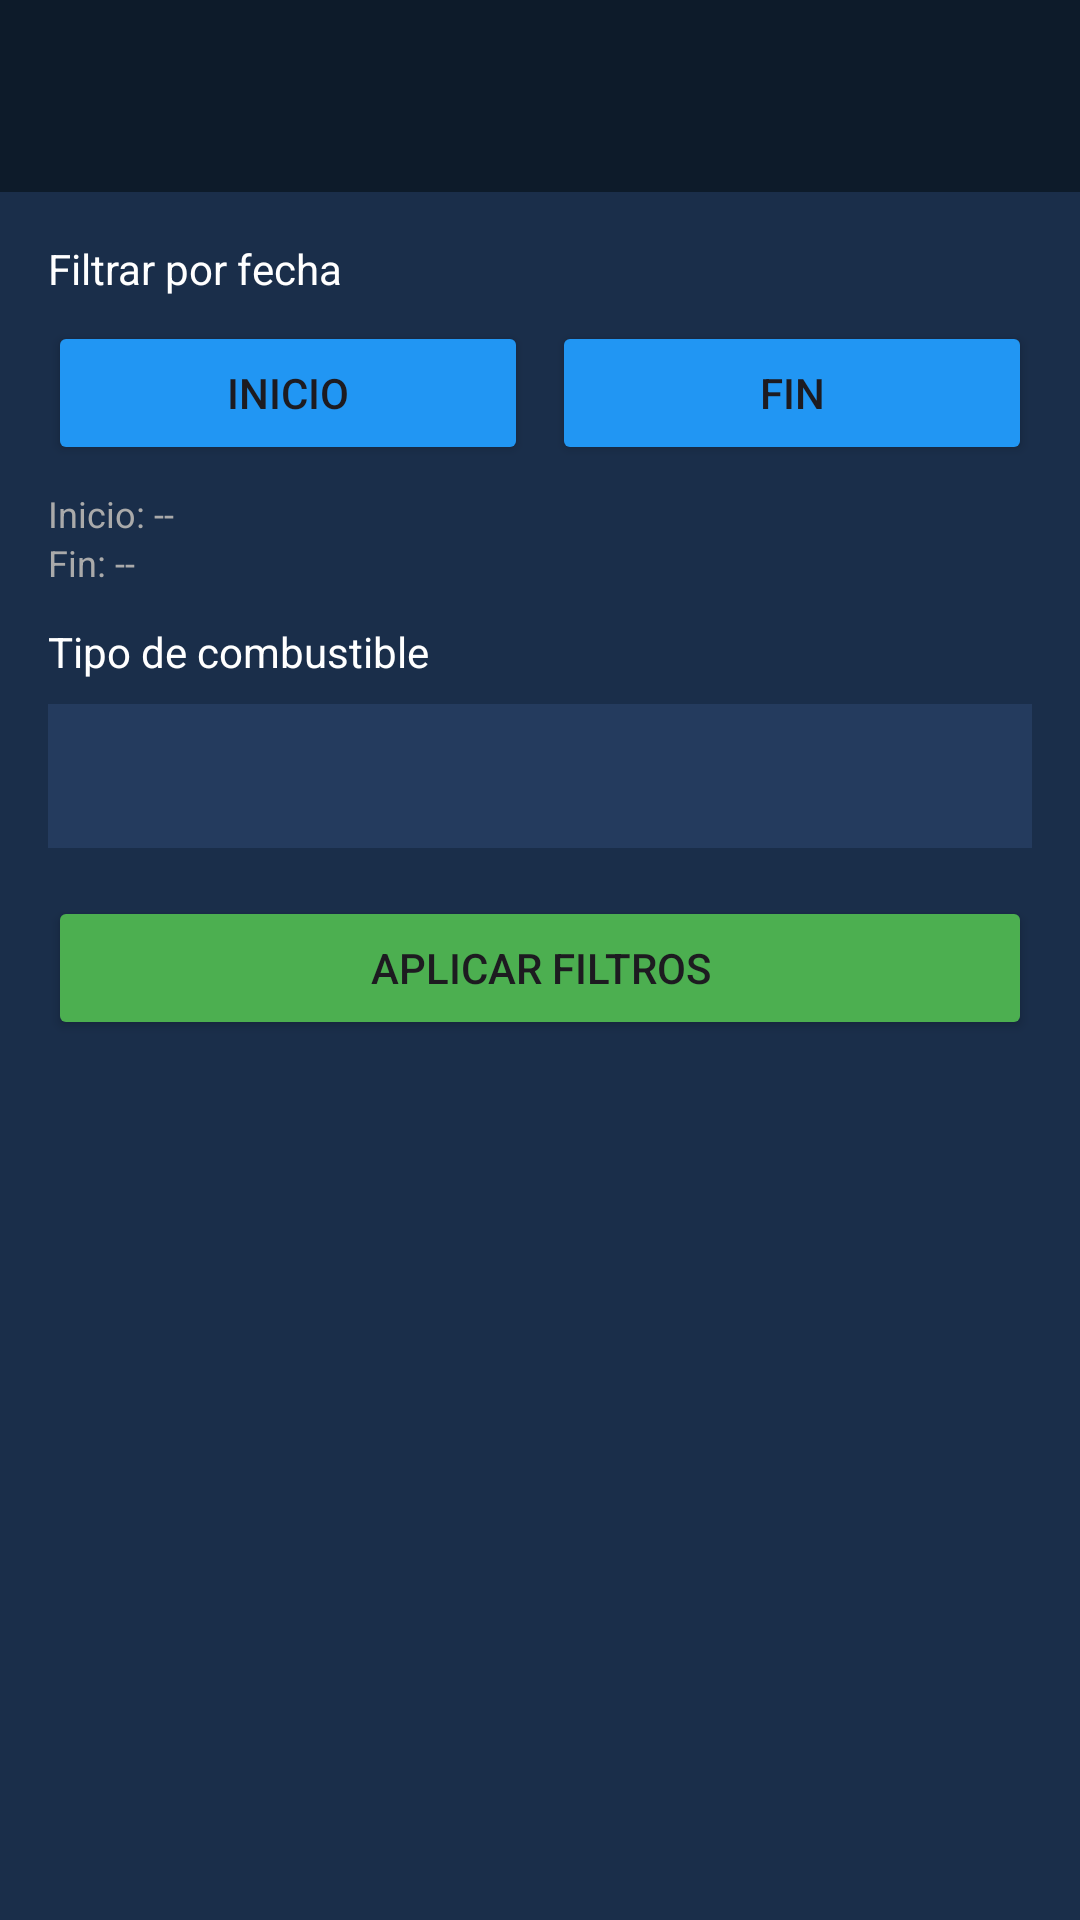

The Android layout XML behind this screen, and the referenced resources:
<!-- AndroidManifest.xml: application theme Theme.StationAdviser -->
<!-- res/layout/activity_historial_recargas.xml -->
<?xml version="1.0" encoding="utf-8"?>
<LinearLayout xmlns:android="http://schemas.android.com/apk/res/android"
    android:layout_width="match_parent"
    android:layout_height="match_parent"
    android:orientation="vertical"
    android:background="#1A2E4A">

    <androidx.appcompat.widget.Toolbar
        android:id="@+id/toolbar"
        android:layout_width="match_parent"
        android:layout_height="?attr/actionBarSize"
        android:background="#0D1B2A"
        android:titleTextColor="#FFFFFF"/>

    <LinearLayout
        android:layout_width="match_parent"
        android:layout_height="wrap_content"
        android:orientation="vertical"
        android:padding="16dp">

        <TextView
            android:layout_width="wrap_content"
            android:layout_height="wrap_content"
            android:text="Filtrar por fecha"
            android:textColor="#FFFFFF"
            android:layout_marginBottom="8dp"/>

        <LinearLayout
            android:layout_width="match_parent"
            android:layout_height="wrap_content"
            android:orientation="horizontal">

            <Button
                android:id="@+id/buttonFechaInicio"
                android:layout_width="0dp"
                android:layout_height="48dp"
                android:layout_weight="1"
                android:text="Inicio"
                android:layout_marginEnd="8dp"
                android:backgroundTint="#2196F3"/>

            <Button
                android:id="@+id/buttonFechaFin"
                android:layout_width="0dp"
                android:layout_height="48dp"
                android:layout_weight="1"
                android:text="Fin"
                android:backgroundTint="#2196F3"/>
        </LinearLayout>

        <TextView
            android:id="@+id/textFechaInicio"
            android:layout_width="wrap_content"
            android:layout_height="wrap_content"
            android:text="Inicio: --"
            android:textColor="#AAAAAA"
            android:textSize="12sp"
            android:layout_marginTop="8dp"/>

        <TextView
            android:id="@+id/textFechaFin"
            android:layout_width="wrap_content"
            android:layout_height="wrap_content"
            android:text="Fin: --"
            android:textColor="#AAAAAA"
            android:textSize="12sp"/>

        <TextView
            android:layout_width="wrap_content"
            android:layout_height="wrap_content"
            android:text="Tipo de combustible"
            android:textColor="#FFFFFF"
            android:layout_marginTop="12dp"
            android:layout_marginBottom="8dp"/>

        <Spinner
            android:id="@+id/spinnerCombustible"
            android:layout_width="match_parent"
            android:layout_height="48dp"
            android:background="#243B5E"/>

        <Button
            android:id="@+id/buttonFiltrar"
            android:layout_width="match_parent"
            android:layout_height="48dp"
            android:text="Aplicar filtros"
            android:layout_marginTop="16dp"
            android:backgroundTint="#4CAF50"/>

    </LinearLayout>

    <ProgressBar
        android:id="@+id/progressBar"
        android:layout_width="wrap_content"
        android:layout_height="wrap_content"
        android:layout_gravity="center"
        android:visibility="gone"/>

    <ListView
        android:id="@+id/listViewRecargas"
        android:layout_width="match_parent"
        android:layout_height="0dp"
        android:layout_weight="1"
        android:divider="#FFFFFF"
        android:dividerHeight="1dp"
        android:padding="8dp"/>

</LinearLayout>
<!-- resources referenced by this layout -->
<resources>
  <style name="Theme.StationAdviser" parent="Base.Theme.StationAdviser" />
  <style name="Base.Theme.StationAdviser" parent="Theme.Material3.DayNight.NoActionBar">
          
          
      </style>
</resources>
